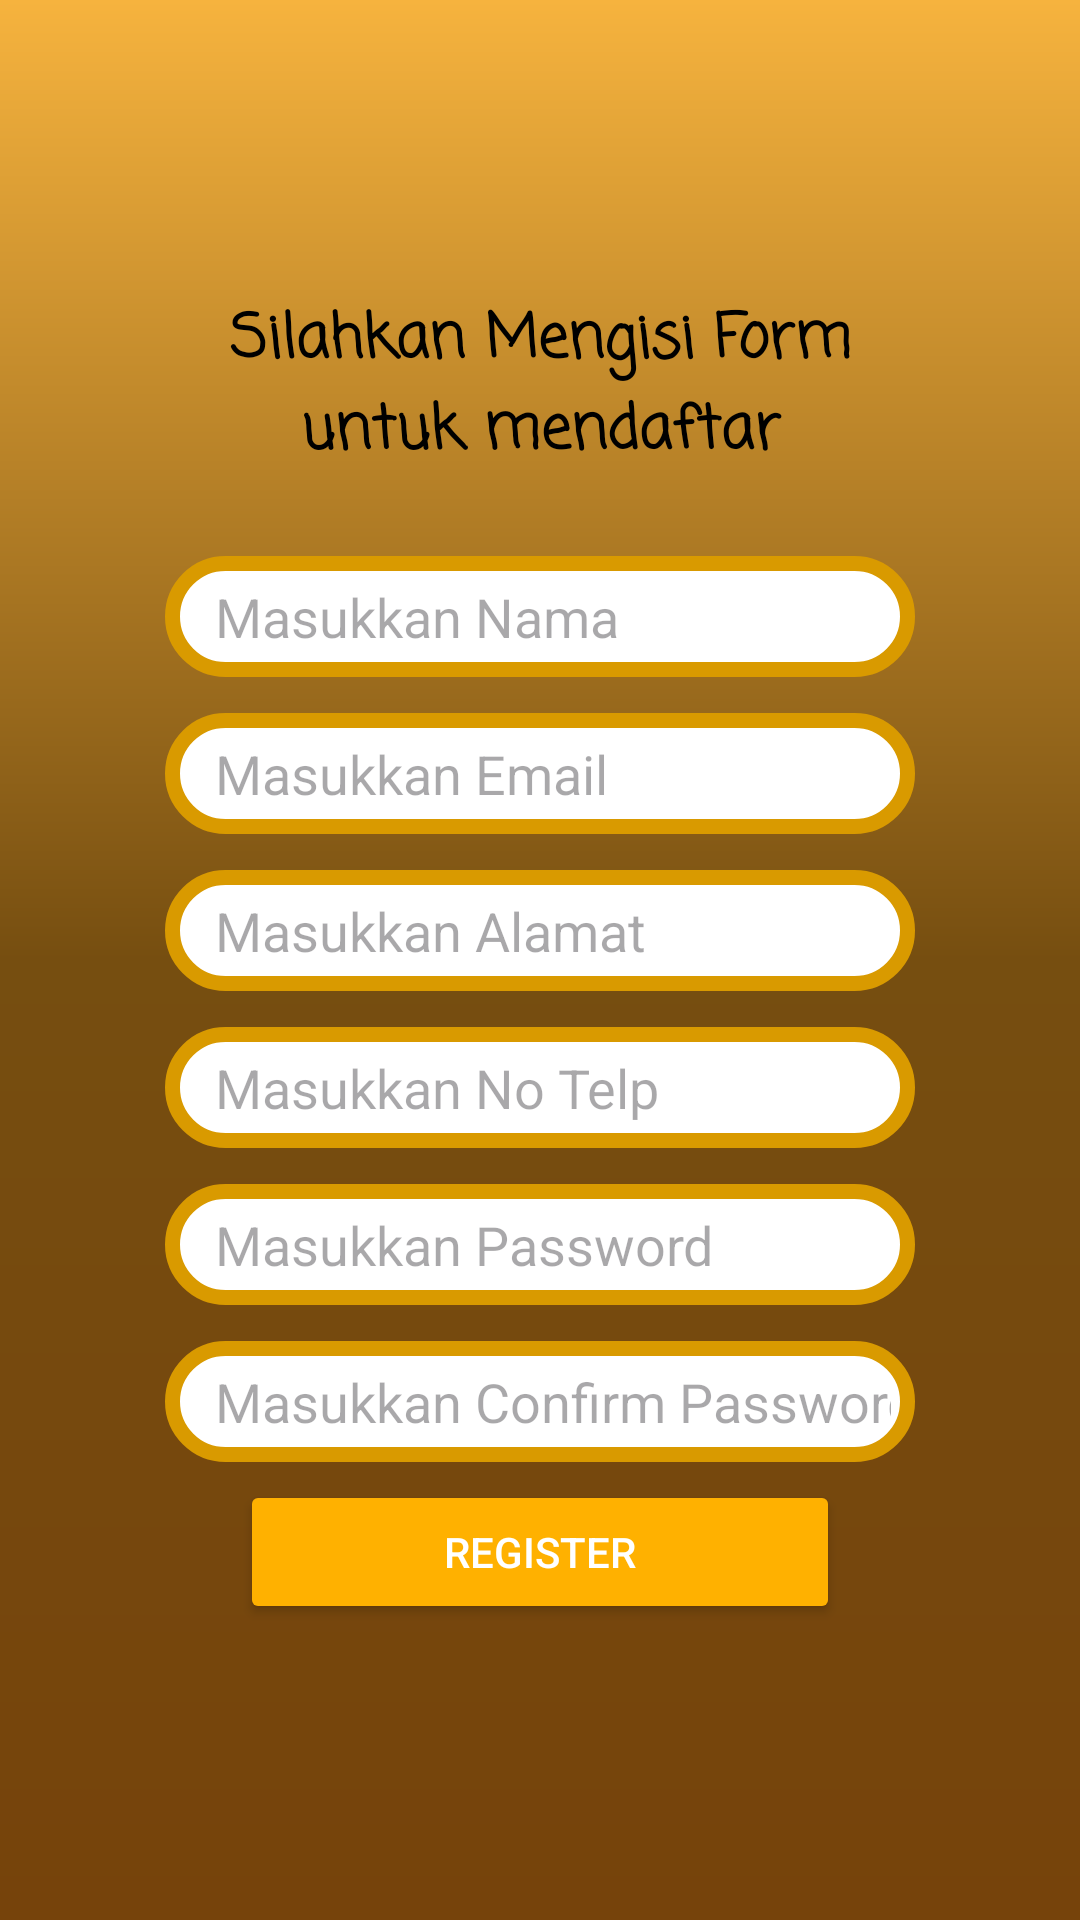

Layout XML and referenced resources for this Android screen:
<!-- AndroidManifest.xml: application theme Theme.BelajarAndroid -->
<!-- res/layout/activity_register.xml -->
<?xml version="1.0" encoding="utf-8"?>
<ScrollView
    xmlns:android="http://schemas.android.com/apk/res/android"
    xmlns:app="http://schemas.android.com/apk/res-auto"
    xmlns:tools="http://schemas.android.com/tools"
    android:layout_width="match_parent"
    android:layout_height="match_parent"
    android:fillViewport="true"
    android:background="@drawable/bg_gradient"
    tools:context=".Register">

    <LinearLayout
        android:id="@+id/main"
        android:layout_width="match_parent"
        android:layout_height="wrap_content"
        android:gravity="center"
        android:orientation="vertical"
        android:padding="55dp">

        <TextView
            android:layout_width="wrap_content"
            android:layout_height="wrap_content"
            android:layout_marginBottom="20dp"
            android:textColor="@color/black"
            android:fontFamily="casual"
            android:text="Silahkan Mengisi Form untuk mendaftar"
            android:textAlignment="center"
            android:textSize="20sp"
            android:textStyle="bold" />

        <EditText
            android:id="@+id/edtNama"
            android:hint="  Masukkan Nama"
            android:textColor="@color/black"
            android:layout_width="match_parent"
            android:background="@drawable/garisluar2"
            android:layout_marginVertical="6dp"
            android:layout_height="wrap_content"/>

        <EditText
            android:id="@+id/edtEmail"
            android:hint="  Masukkan Email"
            android:textColor="@color/black"
            android:layout_width="match_parent"
            android:background="@drawable/garisluar2"
            android:layout_marginVertical="6dp"
            android:layout_height="wrap_content"/>

        <EditText
            android:id="@+id/edtAlamat"
            android:hint="  Masukkan Alamat"
            android:textColor="@color/black"
            android:layout_width="match_parent"
            android:background="@drawable/garisluar2"
            android:layout_marginVertical="6dp"
            android:layout_height="wrap_content"/>

        <EditText
            android:id="@+id/edtNoTelp"
            android:inputType="number"
            android:hint="  Masukkan No Telp"
            android:textColor="@color/black"
            android:layout_width="match_parent"
            android:background="@drawable/garisluar2"
            android:layout_marginVertical="6dp"
            android:layout_height="wrap_content"/>

        <EditText
            android:id="@+id/edtPassword"
            android:inputType="textPassword"
            android:hint="  Masukkan Password"
            android:textColor="@color/black"
            android:layout_width="match_parent"
            android:background="@drawable/garisluar2"
            android:layout_marginVertical="6dp"
            android:layout_height="wrap_content"/>

        <EditText
            android:id="@+id/edtConfirm"
            android:inputType="textPassword"
            android:hint="  Masukkan Confirm Password"
            android:textColor="@color/black"
            android:layout_width="match_parent"
            android:background="@drawable/garisluar2"
            android:layout_marginVertical="6dp"
            android:layout_height="wrap_content"/>

        <Button
            android:id="@+id/btnRegis"
            android:text="Register"
            android:backgroundTint="#ffb100"
            android:textColor="@color/white"
            android:layout_width="200dp"
            android:layout_height="wrap_content"/>

    </LinearLayout>
</ScrollView>
<!-- resources referenced by this layout -->
<resources>
  <color name="black">#FF000000</color>
  <color name="white">#FFFFFFFF</color>
  <!-- drawable bg_gradient (drawable) -->
  <?xml version="1.0" encoding="utf-8"?>
  <shape xmlns:android="http://schemas.android.com/apk/res/android">
      <gradient
          android:startColor="#F6B33E"
          android:centerColor="#764E10"
          android:endColor="#76430B"
          android:angle="270"/>
  </shape>
  <!-- drawable garisluar2 (drawable) -->
  <?xml version="1.0" encoding="utf-8"?>
  <shape
      xmlns:android="http://schemas.android.com/apk/res/android">
      <solid android:color="#FFFFFF"/>
      <stroke
          android:width="5dp"
          android:color="#D99A00"/>
      <corners android:radius="300dp"/>
      <padding
          android:bottom="8dp"
          android:left="8dp"
          android:right="8dp"
          android:top="8dp"/>
  
  </shape>
  <style name="Theme.BelajarAndroid" parent="Base.Theme.BelajarAndroid" />
  <style name="Base.Theme.BelajarAndroid" parent="Theme.Material3.DayNight.NoActionBar">
          
          
      </style>
</resources>
